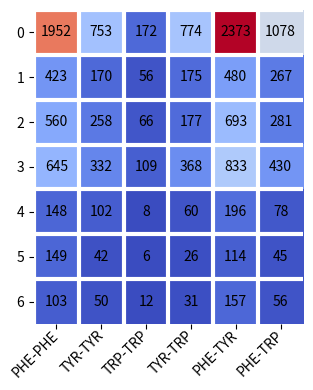

Reproduce this figure in Python.
"""
[redacted]
[email redacted]
"""

from numpy import arange
import matplotlib.pyplot as plt
from matplotlib import rcParams
rcParams['figure.dpi'] = 100

# ------------------------------------------------------------------------------
# data obtained from analyze.py

data = {
    '0': {'PHE-PHE': 1952, 'TYR-TYR': 753, 'TRP-TRP': 172, 'TYR-TRP': 774, 'PHE-TYR': 2373, 'PHE-TRP': 1078},
    '1': {'PHE-PHE': 423, 'TYR-TYR': 170, 'TRP-TRP': 56, 'TYR-TRP': 175, 'PHE-TYR': 480, 'PHE-TRP': 267},
    '2': {'PHE-PHE': 560, 'TYR-TYR': 258, 'TRP-TRP': 66, 'TYR-TRP': 177, 'PHE-TYR': 693, 'PHE-TRP': 281},
    '3': {'PHE-PHE': 645, 'TYR-TYR': 332, 'TRP-TRP': 109, 'TYR-TRP': 368, 'PHE-TYR': 833, 'PHE-TRP': 430},
    '4': {'PHE-PHE': 148, 'TYR-TYR': 102, 'TRP-TRP': 8, 'TYR-TRP': 60, 'PHE-TYR': 196, 'PHE-TRP': 78},
    '5': {'PHE-PHE': 149, 'TYR-TYR': 42, 'TRP-TRP': 6, 'TYR-TRP': 26, 'PHE-TYR': 114, 'PHE-TRP': 45},
    '6': {'PHE-PHE': 103, 'TYR-TYR': 50, 'TRP-TRP': 12, 'TYR-TRP': 31, 'PHE-TYR': 157, 'PHE-TRP': 56}
}

types = list(data.get('0').keys())

# ------------------------------------------------------------------------------

# reshape data
ECs = []
counts = []
for ec in data:
    ECs.append(ec)
    row_EC = data.get(ec)
    row = []
    for key in row_EC:
        row.append(row_EC.get(key))
    counts.append(row)

fig, ax = plt.subplots(figsize=(4, 4))
ax.imshow(counts, cmap='coolwarm')
ax.set_xticks(arange(len(types)))
ax.set_yticks(arange(len(ECs)))
ax.set_xticklabels(types)
ax.set_yticklabels(ECs)
plt.setp(ax.get_xticklabels(), rotation=45, ha="right", va="center", rotation_mode="anchor")

# add white grid
for line in range(0, len(types)):
    plt.axvline(line - 0.5, lw=3, c='white')

for line in range(0, len(data)):
    plt.axhline(line - 0.5, lw=3, c='white')

# remove border
plt.gca().set_frame_on(False)

# annotate pixels
for i in range(len(ECs)):
    for j in range(len(types)):
        text = ax.text(j, i, counts[i][j], ha="center", va="center", color="k")

# show results
fig.tight_layout()
plt.show()

